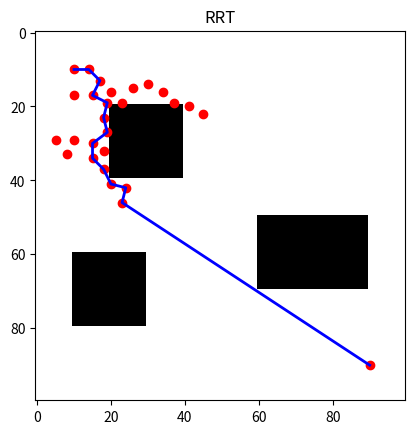

Write the Python code that produced this figure.
import numpy as np
import matplotlib.pyplot as plt
import math
import random

class Node:
    def __init__(self, x, y):
        self.x = x
        self.y = y
        self.parent = None
        

grid_size = 100 #change this to liking
grid = np.ones((grid_size, grid_size), dtype=np.uint8) * 255  

#adding black obstacles
grid[20:40, 20:40] = 0
grid[60:80, 10:30] = 0
grid[50:70, 60:90] = 0

def collision(x1, y1, x2, y2, grid):
    #generates 100 evenly spaced points for each axis
    x_points = np.linspace(x1, x2, 100).astype(int)
    y_points = np.linspace(y1, y2, 100).astype(int)

    #iterates over each x,y pair
    for x, y in zip(x_points, y_points):
        if x < 0 or x >=  grid.shape[1] or y < 0 or y >=  grid.shape[0]:
            return True #out of bounds
        if grid[y, x] == 0:
            return True  #obstacle
    return False

def distance_angle(x1, y1, x2, y2):
    distance = math.sqrt(((x1 - x2)**2) + ((y1 - y2)**2))
    dy = y2 - y1
    dx = x2 - x1
    angle = math.atan2(dy, dx)
    return (distance, angle)

def nearest_node(node_list, x, y):
    closest_node = None
    min_distance = float('inf') #setting minimum distance to large value

    for node in node_list:
        distance = math.sqrt(((node.x - x)**2) + ((node.y- y)**2))

        if distance < min_distance:
            min_distance = distance
            closest_node = node

    return closest_node

#moves toward target while limmitting step size
def steer(from_node, to_x, to_y, step_size):
    distance, angle = distance_angle(from_node.x, from_node.y, to_x, to_y)

    new_x = int(from_node.x + step_size * math.cos(angle))
    new_y = int(from_node.y + step_size * math.sin(angle))

    return new_x, new_y

#main function
def rrt(grid, start, goal, step_size=5, max_iter=500):
    start_node = Node(*start)
    goal_node = Node(*goal)
    nodes = [start_node]

    for _ in range(max_iter):
        rand_x, rand_y = random.randint(0, grid.shape[1]-1), random.randint(0, grid.shape[0]-1)
        nearest = nearest_node(nodes, rand_x, rand_y)
        new_x, new_y = steer(nearest, rand_x, rand_y, step_size)

        #checking if new node collides w/ obstacles
        if not collision(nearest.x, nearest.y, new_x, new_y, grid):
            new_node = Node(new_x, new_y)
            new_node.parent = nearest
            nodes.append(new_node)

            #check if new node can directly connect to the goal
            if not collision(new_x, new_y, goal_node.x, goal_node.y, grid):
                goal_node.parent = new_node
                nodes.append(goal_node)
                print("Path found!")
                return nodes
            
    print("Path not found")
    return None

#Extract path
def path(goal_node):
    path = []
    node = goal_node
    while node is not None:
        path.append((node.x, node.y))
        node = node.parent

    path.reverse() #start->goal
    return path

#Running main function RRT
start= (10, 10)
goal = (90, 90)
nodes = rrt(grid, start, goal, step_size=5)

#visualize
if nodes:
    path = path(nodes[-1])
    
    explored_x = [node.x for node in nodes]
    explored_y = [node.y for node in nodes]

    path_x = [x for x, y in path]
    path_y = [y for x, y in path]

    plt.imshow(grid, cmap='gray')
    plt.scatter(explored_x, explored_y, color='red')
    plt.plot(path_x, path_y, color='blue', linewidth=2)
    plt.title("RRT")

    #plt.savefig("rrt_path2.png", dpi=300, bbox_inches='tight')
    plt.show(block=True)

    #input("Press Enter to exit")
